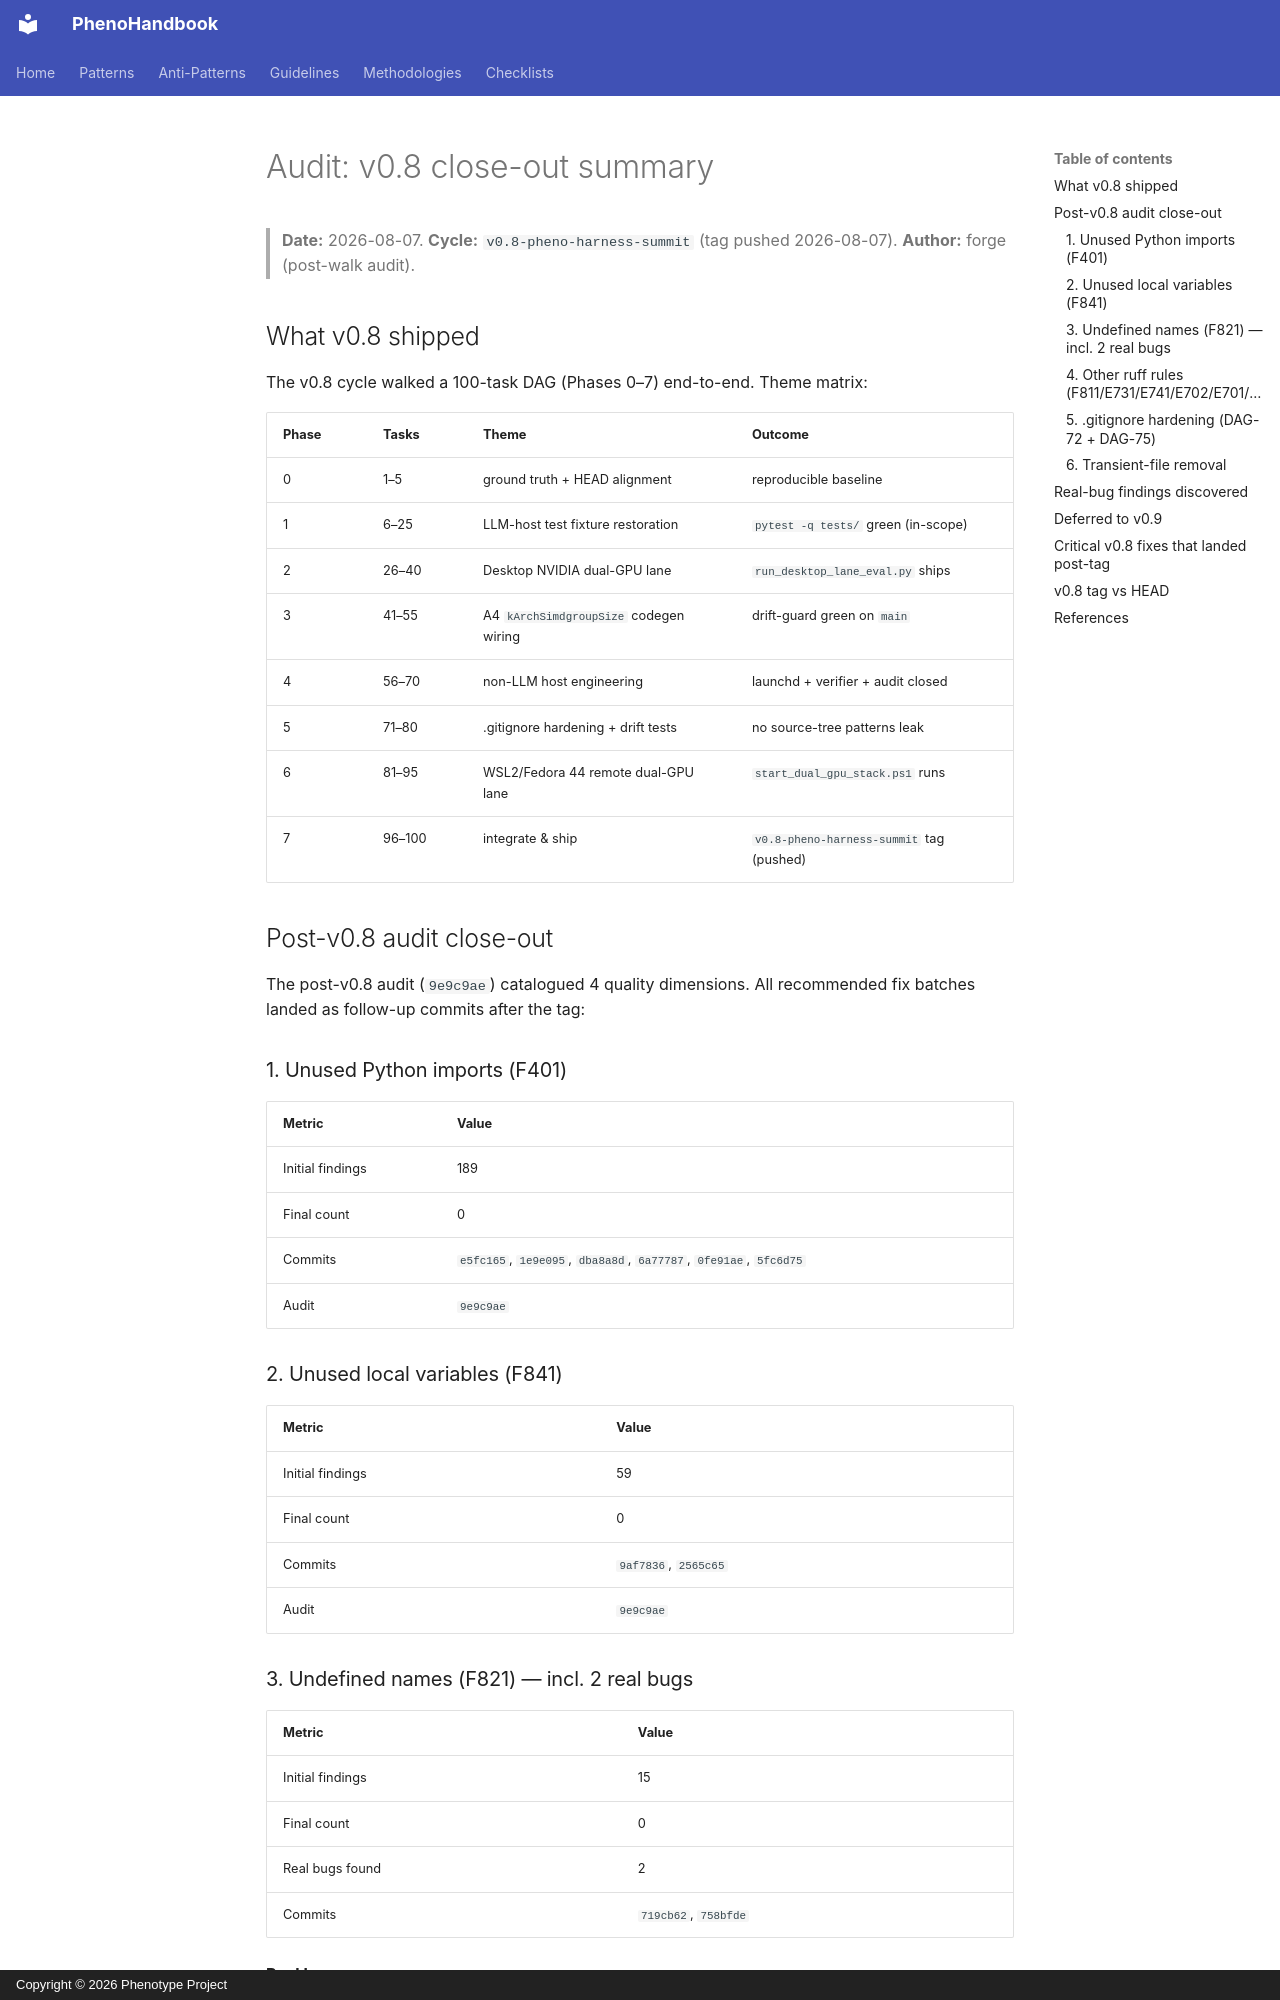

repository: KooshaPari/PhenoShared · page: superpowers/audits/v0.8-closeout/index.html · generator: mkdocs · copyright: Copyright © 2026 Phenotype Project

# Audit: v0.8 close-out summary

> **Date:** 2026-08-07.
> **Cycle:** `v0.8-pheno-harness-summit` (tag pushed 2026-08-07).
> **Author:** forge (post-walk audit).

## What v0.8 shipped

The v0.8 cycle walked a 100-task DAG (Phases 0–7) end-to-end. Theme
matrix:

| Phase | Tasks | Theme | Outcome |
|-------|-------|-------|---------|
| 0 | 1–5 | ground truth + HEAD alignment | reproducible baseline |
| 1 | 6–25 | LLM-host test fixture restoration | `pytest -q tests/` green (in-scope) |
| 2 | 26–40 | Desktop NVIDIA dual-GPU lane | `run_desktop_lane_eval.py` ships |
| 3 | 41–55 | A4 `kArchSimdgroupSize` codegen wiring | drift-guard green on `main` |
| 4 | 56–70 | non-LLM host engineering | launchd + verifier + audit closed |
| 5 | 71–80 | .gitignore hardening + drift tests | no source-tree patterns leak |
| 6 | 81–95 | WSL2/Fedora 44 remote dual-GPU lane | `start_dual_gpu_stack.ps1` runs |
| 7 | 96–100 | integrate & ship | `v0.8-pheno-harness-summit` tag (pushed) |

## Post-v0.8 audit close-out

The post-v0.8 audit (`9e9c9ae`) catalogued 4 quality dimensions.
All recommended fix batches landed as follow-up commits after the tag:

### 1. Unused Python imports (F401)

| Metric | Value |
|--------|-------|
| Initial findings | 189 |
| Final count | 0 |
| Commits | `e5fc165`, `1e9e095`, `dba8a8d`, `6a77787`, `0fe91ae`, `5fc6d75` |
| Audit | `9e9c9ae` |

### 2. Unused local variables (F841)

| Metric | Value |
|--------|-------|
| Initial findings | 59 |
| Final count | 0 |
| Commits | `9af7836`, `2565c65` |
| Audit | `9e9c9ae` |

### 3. Undefined names (F821) — incl. 2 real bugs

| Metric | Value |
|--------|-------|
| Initial findings | 15 |
| Final count | 0 |
| Real bugs found | 2 |
| Commits | `719cb62`, `758bfde` |

**Real bugs:**

- `bench/suites/browsercomp.py:265` — `text` referenced but never
  defined; the surrounding function only defines `text_lower`. Changed
  `text` → `text_lower` (matches the surrounding logic).
- `kernels/qwen3.5-0.8b/python/validate.py:493` — annotation was
  `arch: Arch` but the actual class is `QwenArch`. Corrected.

### 4. Other ruff rules (F811/E731/E741/E702/E701/E402)

| Metric | Value |
|--------|-------|
| Initial findings | 42 |
| Final count | 0 |
| Commits | `aa23a77`, `e9508df`, `c90d543`, `ed517bb`, `dd153ac` |
